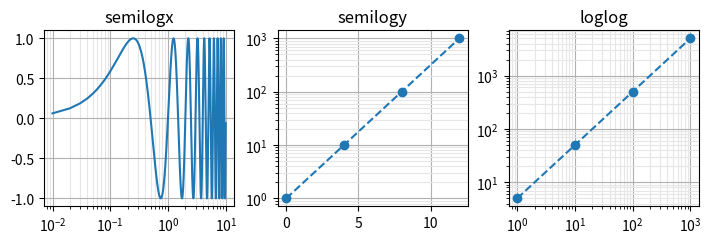
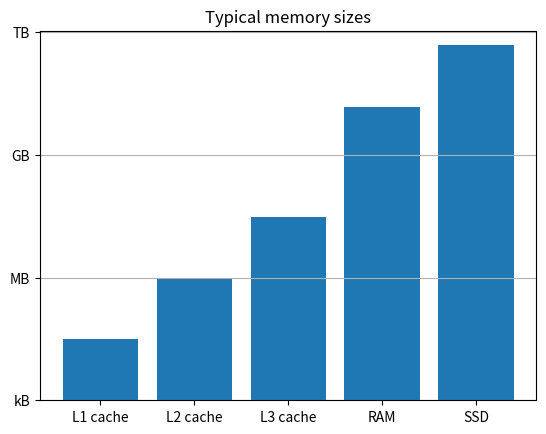
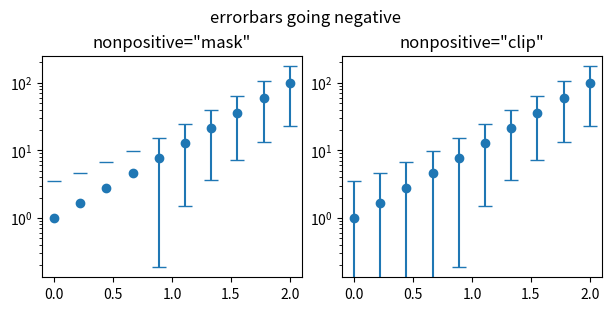

Source code (Python) for these figures, in order:
import matplotlib.pyplot as plt
import numpy as np

fig, (ax1, ax2, ax3) = plt.subplots(1, 3, layout='constrained', figsize=(7, 7/3))
# log x axis
t = np.arange(0.01, 10.0, 0.01)
ax1.semilogx(t, np.sin(2 * np.pi * t))
ax1.set(title='semilogx')
ax1.grid()
ax1.grid(which="minor", color="0.9")

# log y axis
x = np.arange(4)
ax2.semilogy(4*x, 10**x, 'o--')
ax2.set(title='semilogy')
ax2.grid()
ax2.grid(which="minor", color="0.9")

# log x and y axis
x = np.array([1, 10, 100, 1000])
ax3.loglog(x, 5 * x, 'o--')
ax3.set(title='loglog')
ax3.grid()
ax3.grid(which="minor", color="0.9")

fig, ax = plt.subplots()
ax.bar(["L1 cache", "L2 cache", "L3 cache", "RAM", "SSD"],
       [32, 1_000, 32_000, 16_000_000, 512_000_000])
ax.set_yscale('log', base=2)
ax.set_yticks([1, 2**10, 2**20, 2**30], labels=['kB', 'MB', 'GB', 'TB'])
ax.set_title("Typical memory sizes")
ax.yaxis.grid()

x = np.linspace(0.0, 2.0, 10)
y = 10**x
yerr = 1.75 + 0.75*y

fig, (ax1, ax2) = plt.subplots(1, 2, layout="constrained", figsize=(6, 3))
fig.suptitle("errorbars going negative")
ax1.set_yscale("log", nonpositive='mask')
ax1.set_title('nonpositive="mask"')
ax1.errorbar(x, y, yerr=yerr, fmt='o', capsize=5)

ax2.set_yscale("log", nonpositive='clip')
ax2.set_title('nonpositive="clip"')
ax2.errorbar(x, y, yerr=yerr, fmt='o', capsize=5)

plt.show()